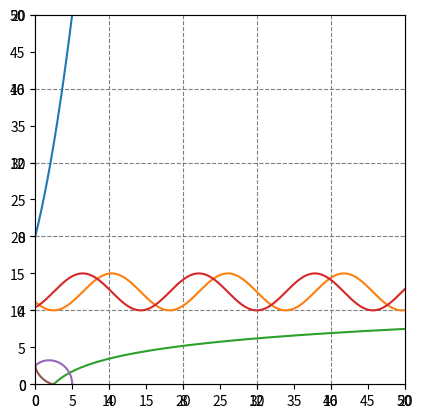

Reproduce this figure in Python.
import matplotlib
import matplotlib.pyplot as plt
import numpy as np
import math

ax = plt.axes(label='xxx')
ax.set_aspect('equal')

plt.xticks(np.arange(-100, 100, 5))
plt.yticks(np.arange(-100, 100, 5))

# 表示範囲を変更したい場合はここを変更してください
plt.axis([0, 50, 0, 50])

# フォーマット : (変更を適用する線, 色, 線のフォーマット)
plt.grid(which='major', color='gray', linestyle='--')

# xの範囲と分割値です基本は固定で良い。
x = np.arange(-100., 100., 0.001)

# こちらに式を入力してください


# フォーマット: (x, 上の左辺1, x, 上の左辺2 ...)という書き方です
plt.plot()

# 表示
plt.show()

# 保存する際は plt.savefig() のコメントを外してください。
#plt.savefig("plot.png", dpi=300, bbox_inches='tight')

import matplotlib
import matplotlib.pyplot as plt
import numpy as np
import math
PI = np.pi

ax = plt.axes(label='xxx')
ax.set_aspect('equal')

plt.xticks(np.arange(-100, 100, 4))
plt.yticks(np.arange(-100, 100, 4))

plt.axis([0, 20, 0, 20])

plt.grid(which='major', color='gray', linestyle='--')

x1 = np.arange(-100., 100., 0.001)
t = np.linspace(0, 2*PI, 1000000)

# こちらに式を入力してください
# blue
y1 = x**2 + 4*x + 8
# orange
y2 = np.sin(x + 10) + 5
# green
y3 = np.log(x)
# red
y4 = np.cos(x + 10) + 5
# purple
x2 = (1 + np.cos(t))*np.cos(t)
y5 = (1 + np.cos(t))*np.sin(t)
# brown
x3 = (np.cos(t))**3
y6 = (np.sin(t))**3

plt.plot(x1, y1, x1, y2, x1, y3, x1, y4, x2, y5, x3, y6)

# 表示
#plt.show()

plt.savefig("plot.png", dpi=100, bbox_inches='tight')